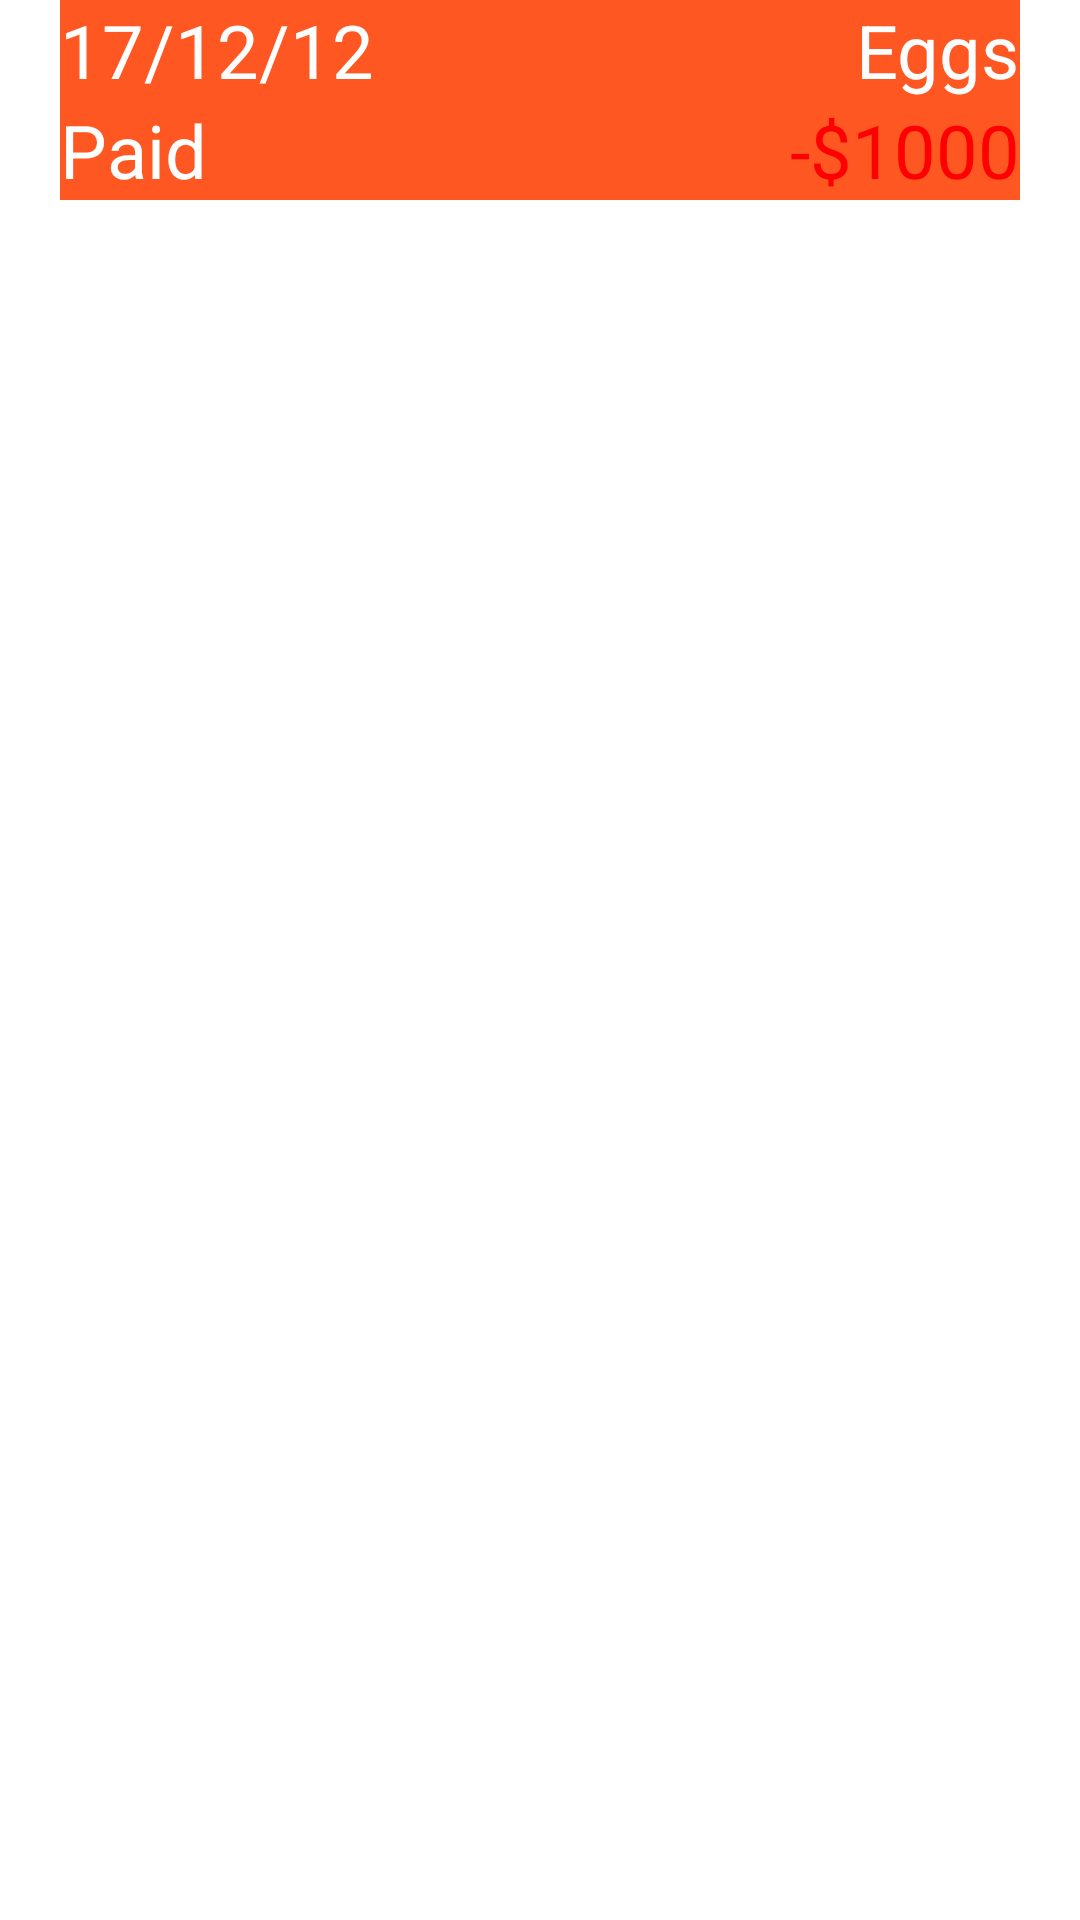

Android layout source for this screen:
<!-- AndroidManifest.xml: application theme Theme.Poultry -->
<!-- res/layout/expense_item.xml -->
<?xml version="1.0" encoding="utf-8"?>
<androidx.constraintlayout.widget.ConstraintLayout xmlns:android="http://schemas.android.com/apk/res/android"
    xmlns:tools="http://schemas.android.com/tools"
    android:layout_width="match_parent"
    android:layout_height="match_parent">
    <LinearLayout
        android:layout_width="match_parent"
        android:layout_height="wrap_content"
        android:layout_marginLeft="20dp"
        android:layout_marginRight="20dp"
        android:background="#FF5722"
        android:orientation="vertical"
        tools:ignore="MissingConstraints">
        <LinearLayout
            android:layout_width="match_parent"
            android:layout_height="wrap_content"
            android:textAlignment="center"
            android:orientation="horizontal">
            <TextView
                android:layout_width="wrap_content"
                android:layout_height="wrap_content"
                android:text="17/12/12"
                android:id="@+id/historydate"
                android:textColor="@color/white"
                android:layout_weight="1"
                android:textSize="12pt"/>
            <TextView
                android:layout_width="wrap_content"
                android:layout_height="wrap_content"
                android:text="Eggs"
                android:id="@+id/eggs"
                android:textColor="@color/white"
                android:textSize="12pt"/>
        </LinearLayout>
        <LinearLayout
            android:layout_width="match_parent"
            android:layout_height="wrap_content"
            android:textAlignment="center"
            android:orientation="horizontal">
            <TextView
                android:layout_width="wrap_content"
                android:layout_height="wrap_content"
                android:text="Paid"
                android:textColor="@color/white"
                android:layout_weight="1"
                android:textSize="12pt"/>

            <TextView
                android:layout_width="wrap_content"
                android:layout_height="wrap_content"
                android:text="-$1000"
                android:id="@+id/balance"
                android:textColor="#FF0000"
                android:textSize="12pt"/>
        </LinearLayout>
    </LinearLayout>

</androidx.constraintlayout.widget.ConstraintLayout>
<!-- resources referenced by this layout -->
<resources>
  <style name="Theme.Poultry" parent="Theme.MaterialComponents.DayNight.DarkActionBar">
          
          <item name="colorPrimary">@color/purple_500</item>
          <item name="colorPrimaryVariant">@color/purple_700</item>
          <item name="colorOnPrimary">@color/white</item>
          
          <item name="colorSecondary">@color/teal_200</item>
          <item name="colorSecondaryVariant">@color/teal_700</item>
          <item name="colorOnSecondary">@color/black</item>
          
          <item name="android:statusBarColor" tools:targetApi="l">?attr/colorPrimaryVariant</item>
          
      </style>
  <!-- not gathered from this repository: default colours our renderer supplied (Android Studio template values) -->
  <color name="purple_500">#FF6200EE</color>
  <color name="purple_700">#FF3700B3</color>
  <color name="teal_200">#FF03DAC5</color>
  <color name="teal_700">#FF018786</color>
  <color name="black">#FF000000</color>
  <color name="white">#FFFFFFFF</color>
</resources>
